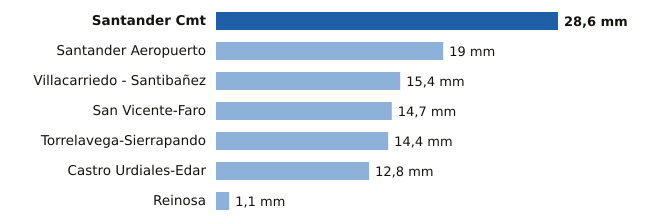

Source data for this figure (header and first rows):
estacion, provincia, mm
Santander Cmt, Cantabria, 28.6
Santander Aeropuerto, Cantabria, 19.0
Villacarriedo - Santibañez, Cantabria, 15.4
San Vicente-Faro, Cantabria, 14.7
Torrelavega-Sierrapando, Cantabria, 14.4
Castro Urdiales-Edar, Cantabria, 12.8
Reinosa, Cantabria, 1.1
